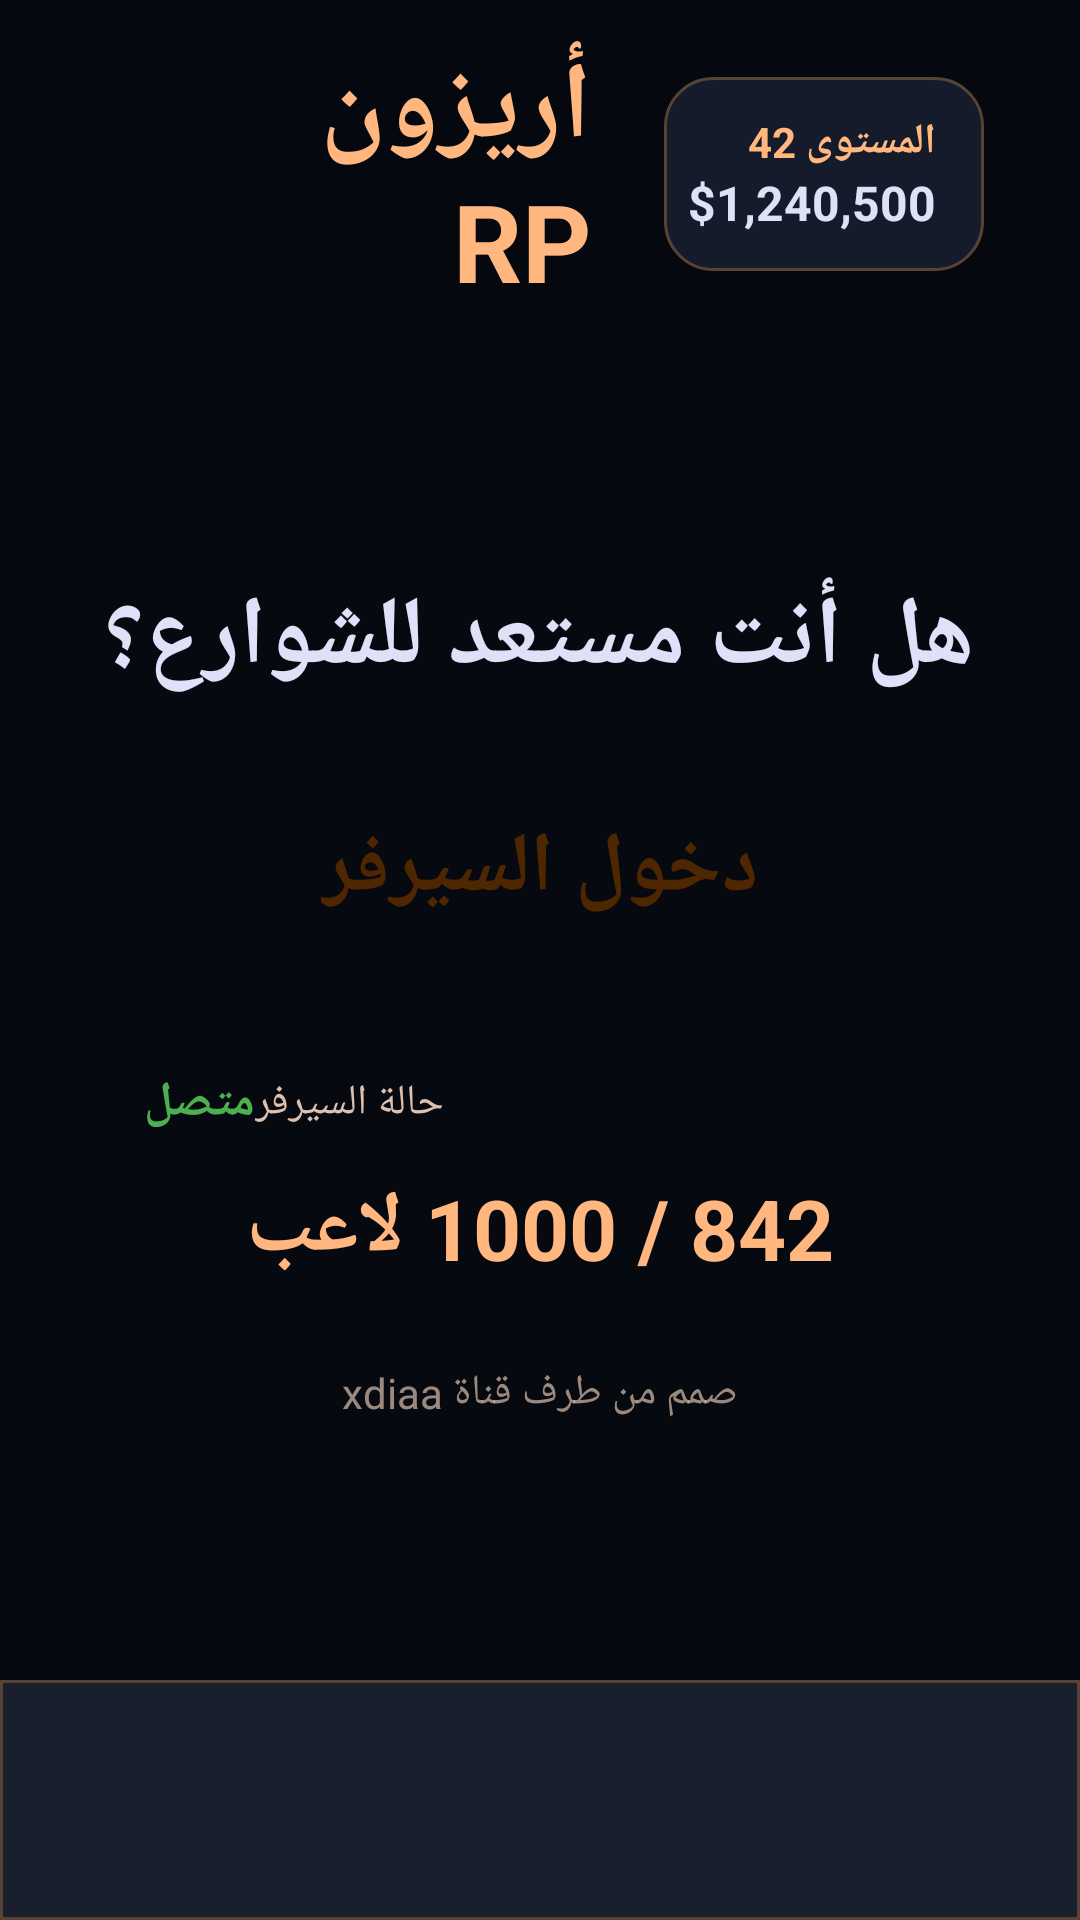

This screen was rendered from an Android layout file. Write that file and the resources it references.
<!-- AndroidManifest.xml: application theme Theme.ArizonRP -->
<!-- res/layout/activity_main.xml -->
<?xml version="1.0" encoding="utf-8"?>
<RelativeLayout xmlns:android="http://schemas.android.com/apk/res/android"
    android:layout_width="match_parent"
    android:layout_height="match_parent"
    android:background="@color/background"
    android:screenOrientation="landscape">

    
    <ImageView
        android:id="@+id/bg_image"
        android:layout_width="match_parent"
        android:layout_height="match_parent"
        android:scaleType="centerCrop"
        android:alpha="0.4" />

    
    <View
        android:layout_width="match_parent"
        android:layout_height="match_parent"
        android:background="#80000000" />

    
    <LinearLayout
        android:id="@+id/appbar"
        android:layout_width="match_parent"
        android:layout_height="wrap_content"
        android:orientation="horizontal"
        android:gravity="center_vertical|end"
        android:paddingLeft="@dimen/container_padding"
        android:paddingRight="@dimen/container_padding"
        android:paddingTop="@dimen/stack_sm"
        android:paddingBottom="@dimen/stack_sm"
        android:background="#1A000000"
        android:layout_alignParentTop="true">

        
        <LinearLayout
            android:layout_width="0dp"
            android:layout_height="wrap_content"
            android:layout_weight="1"
            android:orientation="horizontal"
            android:gravity="center_vertical"
            android:layout_marginEnd="@dimen/gutter">

            <ImageView
                android:layout_width="48dp"
                android:layout_height="48dp"
                android:scaleType="fitCenter" />

            <TextView
                android:layout_width="wrap_content"
                android:layout_height="wrap_content"
                android:text="أريزون RP"
                android:textSize="@dimen/text_display_md"
                android:textColor="@color/primary"
                android:textStyle="bold"
                android:layout_marginStart="@dimen/stack_sm" />
        </LinearLayout>

        
        <LinearLayout
            android:layout_width="wrap_content"
            android:layout_height="wrap_content"
            android:orientation="horizontal"
            android:gravity="center_vertical"
            android:background="@drawable/info_bg"
            android:paddingLeft="@dimen/unit"
            android:paddingRight="@dimen/unit"
            android:paddingTop="@dimen/stack_sm"
            android:paddingBottom="@dimen/stack_sm">

            <LinearLayout
                android:layout_width="wrap_content"
                android:layout_height="wrap_content"
                android:orientation="vertical"
                android:gravity="end"
                android:layout_marginEnd="@dimen/unit">

                <TextView
                    android:layout_width="wrap_content"
                    android:layout_height="wrap_content"
                    android:text="المستوى 42"
                    android:textSize="@dimen/text_label_mono"
                    android:textColor="@color/primary"
                    android:textStyle="bold" />

                <TextView
                    android:layout_width="wrap_content"
                    android:layout_height="wrap_content"
                    android:text="$1,240,500"
                    android:textSize="@dimen/text_body_md"
                    android:textColor="@color/on_surface"
                    android:textStyle="bold" />
            </LinearLayout>
        </LinearLayout>
    </LinearLayout>

    
    <FrameLayout
        android:layout_width="match_parent"
        android:layout_height="match_parent"
        android:layout_below="@id/appbar"
        android:layout_above="@+id/bottom_nav"
        android:gravity="center">

        <LinearLayout
            android:layout_width="match_parent"
            android:layout_height="match_parent"
            android:orientation="vertical"
            android:gravity="center"
            android:paddingLeft="@dimen/container_padding"
            android:paddingRight="@dimen/container_padding">

            
            <TextView
                android:layout_width="wrap_content"
                android:layout_height="wrap_content"
                android:text="هل أنت مستعد للشوارع؟"
                android:textSize="@dimen/text_display_lg_mobile"
                android:textColor="@color/on_surface"
                android:textStyle="bold"
                android:textAlignment="center"
                android:layout_marginBottom="@dimen/stack_md" />

            
            <Button
                android:id="@+id/btn_enter_server"
                android:layout_width="wrap_content"
                android:layout_height="wrap_content"
                android:text="دخول السيرفر"
                android:textSize="@dimen/text_headline_lg"
                android:textColor="@color/on_primary"
                android:textStyle="bold"
                android:background="@drawable/btn_primary"
                android:paddingLeft="@dimen/gutter"
                android:paddingRight="@dimen/gutter"
                android:paddingTop="@dimen/stack_sm"
                android:paddingBottom="@dimen/stack_sm"
                android:layout_marginBottom="@dimen/stack_md" />

            
            <LinearLayout
                android:layout_width="320dp"
                android:layout_height="wrap_content"
                android:orientation="vertical"
                android:background="@drawable/card_bg"
                android:padding="@dimen/stack_sm">

                <LinearLayout
                    android:layout_width="match_parent"
                    android:layout_height="wrap_content"
                    android:orientation="horizontal"
                    android:gravity="center_vertical|space_between"
                    android:layout_marginBottom="@dimen/stack_sm">

                    <LinearLayout
                        android:layout_width="wrap_content"
                        android:layout_height="wrap_content"
                        android:orientation="horizontal"
                        android:gravity="center_vertical">

                        <View
                            android:layout_width="8dp"
                            android:layout_height="8dp"
                            android:background="@drawable/status_dot"
                            android:layout_marginEnd="@dimen/unit" />

                        <TextView
                            android:layout_width="wrap_content"
                            android:layout_height="wrap_content"
                            android:text="متصل"
                            android:textSize="@dimen/text_body_md"
                            android:textColor="#4CAF50"
                            android:textStyle="bold" />
                    </LinearLayout>

                    <TextView
                        android:layout_width="wrap_content"
                        android:layout_height="wrap_content"
                        android:text="حالة السيرفر"
                        android:textSize="@dimen/text_label_mono"
                        android:textColor="@color/on_surface_variant" />
                </LinearLayout>

                <TextView
                    android:layout_width="match_parent"
                    android:layout_height="wrap_content"
                    android:text="842 / 1000 لاعب"
                    android:textSize="@dimen/text_headline_lg"
                    android:textColor="@color/primary"
                    android:textStyle="bold"
                    android:textAlignment="center"
                    android:layout_marginBottom="@dimen/unit" />

                <ProgressBar
                    android:layout_width="match_parent"
                    android:layout_height="6dp"
                    android:max="100"
                    android:progress="84"
                    android:progressDrawable="@drawable/progress_bar"
                    android:layout_marginBottom="@dimen/stack_sm" />

                <TextView
                    android:layout_width="match_parent"
                    android:layout_height="wrap_content"
                    android:text="صمم من طرف قناة xdiaa"
                    android:textSize="@dimen/text_label_mono"
                    android:textColor="@color/on_surface_variant"
                    android:textAlignment="center"
                    android:alpha="0.7" />
            </LinearLayout>
        </LinearLayout>
    </FrameLayout>

    
    <LinearLayout
        android:id="@+id/bottom_nav"
        android:layout_width="match_parent"
        android:layout_height="80dp"
        android:orientation="horizontal"
        android:gravity="center"
        android:layout_alignParentBottom="true"
        android:background="@drawable/nav_bg"
        android:paddingLeft="@dimen/container_padding"
        android:paddingRight="@dimen/container_padding">

        
        <LinearLayout
            android:id="@+id/tab_settings"
            android:layout_width="0dp"
            android:layout_height="match_parent"
            android:layout_weight="1"
            android:orientation="vertical"
            android:gravity="center" />

        
        <LinearLayout
            android:id="@+id/tab_home"
            android:layout_width="0dp"
            android:layout_height="match_parent"
            android:layout_weight="1"
            android:orientation="vertical"
            android:gravity="center" />

        
        <LinearLayout
            android:id="@+id/tab_profile"
            android:layout_width="0dp"
            android:layout_height="match_parent"
            android:layout_weight="1"
            android:orientation="vertical"
            android:gravity="center" />
    </LinearLayout>
</RelativeLayout>
<!-- resources referenced by this layout -->
<resources>
  <color name="background">#0e1322</color>
  <color name="on_primary">#4e2600</color>
  <color name="on_surface">#dee1f7</color>
  <color name="on_surface_variant">#ddc1ae</color>
  <color name="primary">#ffb77f</color>
  <dimen name="container_padding">32dp</dimen>
  <dimen name="gutter">24dp</dimen>
  <dimen name="stack_md">24dp</dimen>
  <dimen name="stack_sm">12dp</dimen>
  <dimen name="text_body_md">16sp</dimen>
  <dimen name="text_display_lg_mobile">32sp</dimen>
  <dimen name="text_display_md">36sp</dimen>
  <dimen name="text_headline_lg">28sp</dimen>
  <dimen name="text_label_mono">14sp</dimen>
  <dimen name="unit">8dp</dimen>
  <!-- drawable info_bg (drawable) -->
  <?xml version="1.0" encoding="utf-8"?>
  <shape xmlns:android="http://schemas.android.com/apk/res/android"
      android:shape="rectangle">
      <solid android:color="@color/surface_container_low" />
      <stroke android:color="@color/outline_variant" android:width="1dp" />
      <corners android:radius="16dp" />
  </shape>
  <!-- drawable nav_bg (drawable) -->
  <?xml version="1.0" encoding="utf-8"?>
  <shape xmlns:android="http://schemas.android.com/apk/res/android"
      android:shape="rectangle">
      <solid android:color="#1A1F2F" />
      <stroke android:color="@color/outline_variant" android:width="1dp" />
  </shape>
  <!-- drawable progress_bar (drawable) -->
  <?xml version="1.0" encoding="utf-8"?>
  <layer-list xmlns:android="http://schemas.android.com/apk/res/android">
      <item>
          <shape android:shape="rectangle">
              <solid android:color="@color/surface_container_lowest" />
              <corners android:radius="4dp" />
          </shape>
      </item>
      <item android:id="@android:id/progress">
          <clip>
              <shape android:shape="rectangle">
                  <gradient
                      android:startColor="@color/primary_container"
                      android:endColor="@color/primary"
                      android:angle="90" />
                  <corners android:radius="4dp" />
              </shape>
          </clip>
      </item>
  </layer-list>
  <color name="surface_container_low">#161b2b</color>
  <color name="outline_variant">#564334</color>
  <color name="surface_container_lowest">#090e1c</color>
  <color name="primary_container">#ff8a00</color>
  <color name="on_primary_container">#613100</color>
  <color name="secondary">#fff3d2</color>
  <color name="on_secondary">#3a3000</color>
  <color name="secondary_container">#fdd400</color>
  <color name="on_secondary_container">#6f5c00</color>
  <color name="tertiary">#b1c7f2</color>
  <color name="on_tertiary">#193053</color>
  <color name="tertiary_container">#93a9d2</color>
  <color name="on_tertiary_container">#273e61</color>
  <color name="error">#ffb4ab</color>
  <color name="on_error">#690005</color>
  <color name="error_container">#93000a</color>
  <color name="on_error_container">#ffdad6</color>
  <color name="on_background">#dee1f7</color>
  <color name="surface">#0e1322</color>
</resources>
